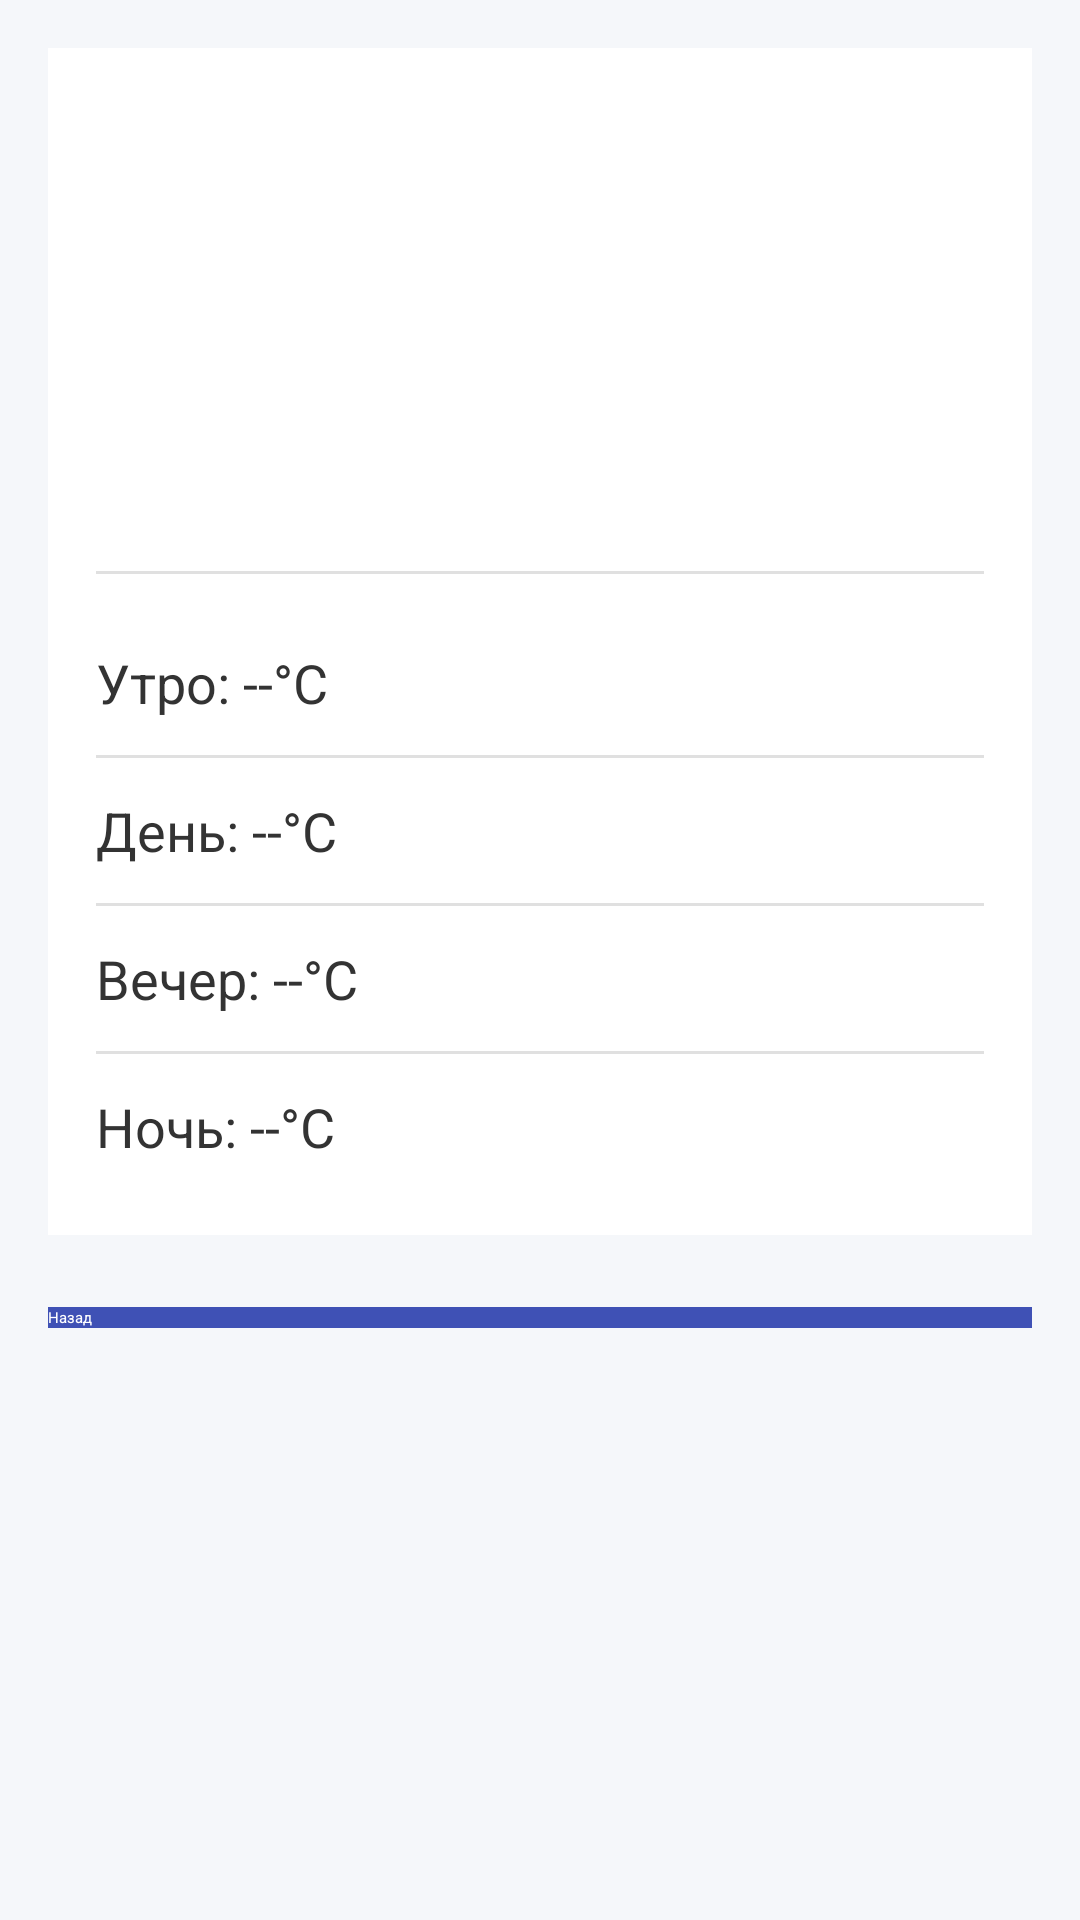

Android layout source for this screen:
<!-- AndroidManifest.xml: application theme Theme.MyApplication1 -->
<!-- res/layout/activity_tomorrow.xml -->
<?xml version="1.0" encoding="utf-8"?>

<ScrollView xmlns:android="http://schemas.android.com/apk/res/android"
    android:layout_width="match_parent"
    android:layout_height="match_parent"
    android:background="#F5F7FA"
    android:fillViewport="true">

    <LinearLayout
        android:layout_width="match_parent"
        android:layout_height="wrap_content"
        android:orientation="vertical"
        android:padding="16dp">

        
        <LinearLayout
            android:layout_width="match_parent"
            android:layout_height="wrap_content"
            android:orientation="vertical"
            android:background="#FFFFFF"
            android:padding="16dp"
            android:elevation="4dp"
            android:layout_marginBottom="24dp">

            
            <TextView
                android:id="@+id/tomorrowCityTextView"
                android:layout_width="wrap_content"
                android:layout_height="wrap_content"
                android:textSize="24sp"
                android:textColor="#3F51B5"
                android:textStyle="bold"
                android:layout_marginBottom="8dp"/>

            
            <TextView
                android:id="@+id/tomorrowDateTextView"
                android:layout_width="wrap_content"
                android:layout_height="wrap_content"
                android:textSize="16sp"
                android:textColor="#757575"
                android:layout_marginBottom="16dp"/>

            
            <TextView
                android:id="@+id/tomorrowTempTextView"
                android:layout_width="wrap_content"
                android:layout_height="wrap_content"
                android:textSize="48sp"
                android:textColor="#FF5722"
                android:textStyle="bold"
                android:layout_gravity="center_horizontal"
                android:layout_marginBottom="16dp"/>

            
            <View
                android:layout_width="match_parent"
                android:layout_height="1dp"
                android:background="#E0E0E0"
                android:layout_marginBottom="16dp"/>

            
            <TextView
                android:id="@+id/tomorrowMorningTemp"
                android:layout_width="match_parent"
                android:layout_height="wrap_content"
                android:text="Утро: --°C"
                android:textSize="18sp"
                android:textColor="#333333"
                android:drawablePadding="8dp"
                android:paddingVertical="8dp"/>

            <View
                android:layout_width="match_parent"
                android:layout_height="1dp"
                android:background="#E0E0E0"
                android:layout_marginVertical="4dp"/>

            <TextView
                android:id="@+id/tomorrowDayTemp"
                android:layout_width="match_parent"
                android:layout_height="wrap_content"
                android:text="День: --°C"
                android:textSize="18sp"
                android:textColor="#333333"
                android:drawablePadding="8dp"
                android:paddingVertical="8dp"/>

            <View
                android:layout_width="match_parent"
                android:layout_height="1dp"
                android:background="#E0E0E0"
                android:layout_marginVertical="4dp"/>

            <TextView
                android:id="@+id/tomorrowEveningTemp"
                android:layout_width="match_parent"
                android:layout_height="wrap_content"
                android:text="Вечер: --°C"
                android:textSize="18sp"
                android:textColor="#333333"
                android:drawablePadding="8dp"
                android:paddingVertical="8dp"/>

            <View
                android:layout_width="match_parent"
                android:layout_height="1dp"
                android:background="#E0E0E0"
                android:layout_marginVertical="4dp"/>

            <TextView
                android:id="@+id/tomorrowNightTemp"
                android:layout_width="match_parent"
                android:layout_height="wrap_content"
                android:text="Ночь: --°C"
                android:textSize="18sp"
                android:textColor="#333333"
                android:drawablePadding="8dp"
                android:paddingVertical="8dp"/>
        </LinearLayout>

        
        <Button
            android:id="@+id/tomorrowBackButton"
            android:layout_width="match_parent"
            android:layout_height="wrap_content"
            android:text="Назад"
            android:textColor="#FFFFFF"
            android:background="#3F51B5"/>
    </LinearLayout>
</ScrollView>
<!-- resources referenced by this layout -->
<resources>

</resources>
